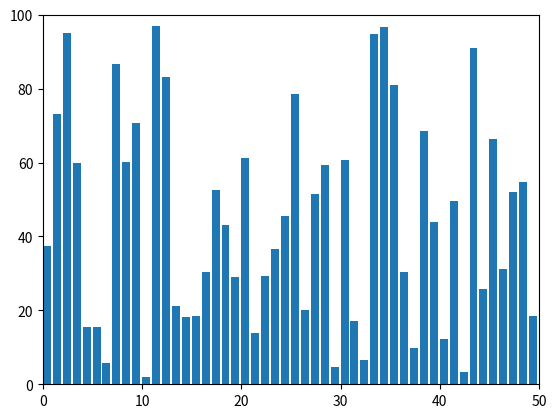

Recreate this plot in Python.
import numpy as np
import matplotlib.pyplot as plt
from matplotlib.animation import FuncAnimation

def bubbleSort(arr: np) -> None:
    for i in range(0,len(arr)):
        for j in range(0,len(arr)-1):
            if arr[j] > arr[j+1]:
                temp = arr[j]
                arr[j] = arr[j+1]
                arr[j+1] = temp
                frames.append(arr.copy())  # Capture the current state


# Set a seed for reproducibility
np.random.seed(42)

# Generate an array of random floats between 0 and 100
arr = np.random.rand(50) * 100

# List to store the frames of the sorting process
frames = []

bubbleSort(arr)

# Initialize the figure and axis
fig, ax = plt.subplots()
bars = ax.bar(range(len(arr)), arr, align='edge')
ax.set_xlim(0, len(arr))
ax.set_ylim(0, 100)  # Adjust this range based on your data

# Function to update the bars in the animation
def update(frame):
    for bar, height in zip(bars, frame):
        bar.set_height(height)
    return bars

# Create the animation
anim = FuncAnimation(fig, update, frames=frames, blit=True, repeat=False, interval=1)

plt.show()
plt.show(block=True)